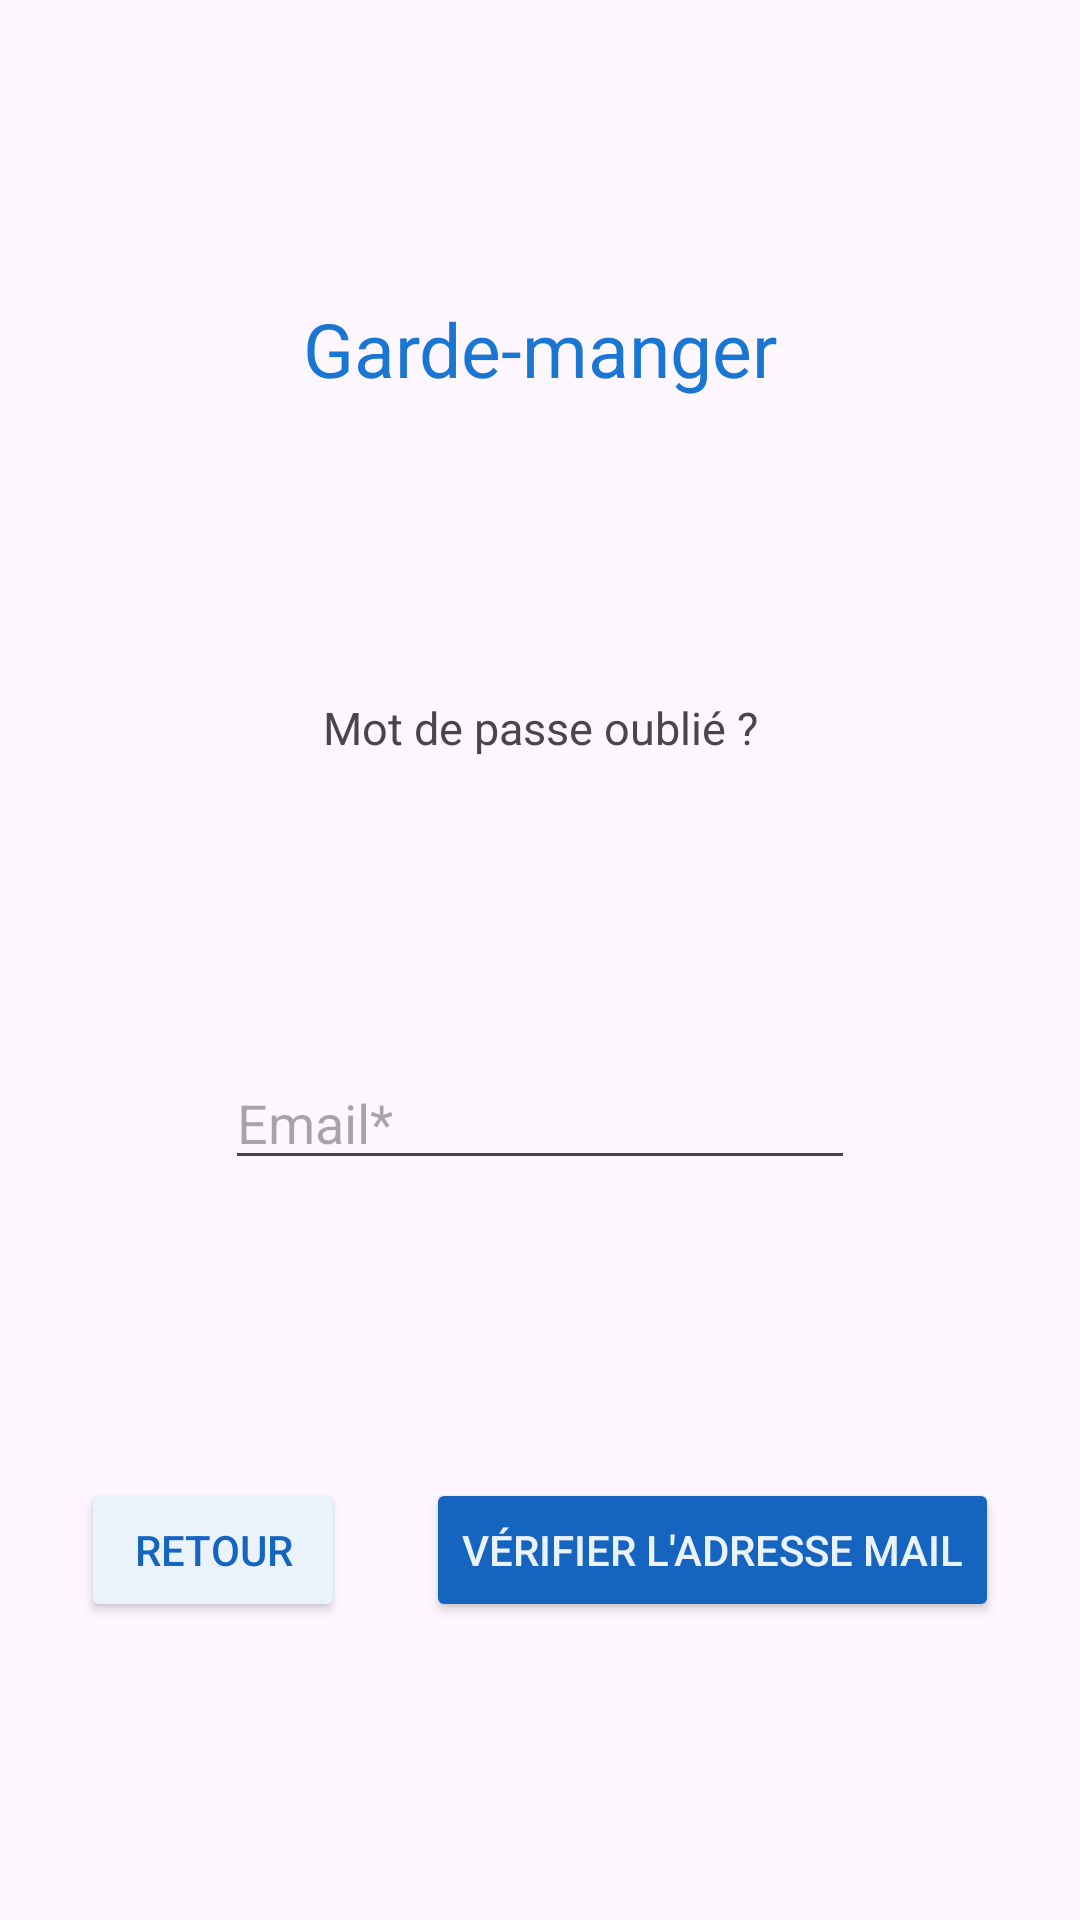

The Android layout XML behind this screen, and the referenced resources:
<!-- AndroidManifest.xml: application theme Theme.GardeManger -->
<!-- res/layout/activity_forgot_password.xml -->
<?xml version="1.0" encoding="utf-8"?>
<androidx.constraintlayout.widget.ConstraintLayout xmlns:android="http://schemas.android.com/apk/res/android"
    xmlns:app="http://schemas.android.com/apk/res-auto"
    xmlns:tools="http://schemas.android.com/tools"
    android:layout_width="match_parent"
    android:layout_height="match_parent"
    tools:context=".ForgotPasswordActivity">

    <TextView
        android:id="@+id/logoforgot"
        android:layout_width="wrap_content"
        android:layout_height="wrap_content"
        android:text="Garde-manger"
        android:textColor="@color/bleu_nav"
        android:textSize="25dp"
        app:layout_constraintBottom_toTopOf="@+id/forgot_title"
        app:layout_constraintEnd_toEndOf="parent"
        app:layout_constraintStart_toStartOf="parent"
        app:layout_constraintTop_toTopOf="parent" />

    <TextView
        android:id="@+id/forgot_title"
        android:layout_width="wrap_content"
        android:layout_height="wrap_content"
        android:text="Mot de passe oublié ?"
        android:textSize="15dp"
        app:layout_constraintTop_toBottomOf="@id/logoforgot"
        app:layout_constraintEnd_toEndOf="parent"
        app:layout_constraintStart_toStartOf="parent"
        app:layout_constraintBottom_toTopOf="@id/editTextEmailForgot" />

    <EditText
        android:id="@+id/editTextEmailForgot"
        android:layout_width="wrap_content"
        android:layout_height="wrap_content"
        android:ems="10"
        android:hint="Email*"
        android:inputType="textEmailAddress"
        app:layout_constraintBottom_toTopOf="@+id/check_button"
        app:layout_constraintEnd_toEndOf="parent"
        app:layout_constraintStart_toStartOf="parent"
        app:layout_constraintTop_toBottomOf="@+id/forgot_title" />

    <Button
        android:id="@+id/retour_button_forgot"
        android:layout_width="wrap_content"
        android:layout_height="wrap_content"
        android:text="Retour"
        android:backgroundTint="@color/grey_white_ea"
        android:textColor="@color/bleu_nav_2"
        app:layout_constraintBottom_toBottomOf="parent"
        app:layout_constraintEnd_toStartOf="@+id/check_button"
        app:layout_constraintStart_toStartOf="parent"
        app:layout_constraintTop_toBottomOf="@+id/editTextEmailForgot" />

    <Button
        android:id="@+id/check_button"
        android:layout_width="wrap_content"
        android:layout_height="wrap_content"
        android:text="Vérifier l'adresse mail"
        android:textColor="@color/grey_white_ea"
        android:backgroundTint="@color/bleu_nav_2"
        app:layout_constraintTop_toBottomOf="@+id/editTextEmailForgot"
        app:layout_constraintStart_toEndOf="@id/retour_button_forgot"
        app:layout_constraintBottom_toBottomOf="parent"
        app:layout_constraintEnd_toEndOf="parent" />
</androidx.constraintlayout.widget.ConstraintLayout>
<!-- resources referenced by this layout -->
<resources>
  <color name="bleu_nav">#1976D2</color>
  <color name="bleu_nav_2">#1565c0</color>
  <color name="grey_white_ea">#EAF3FC</color>
  <style name="Theme.GardeManger" parent="Base.Theme.GardeManger" />
  <style name="Base.Theme.GardeManger" parent="Theme.Material3.DayNight.NoActionBar">
          
          
      </style>
</resources>
